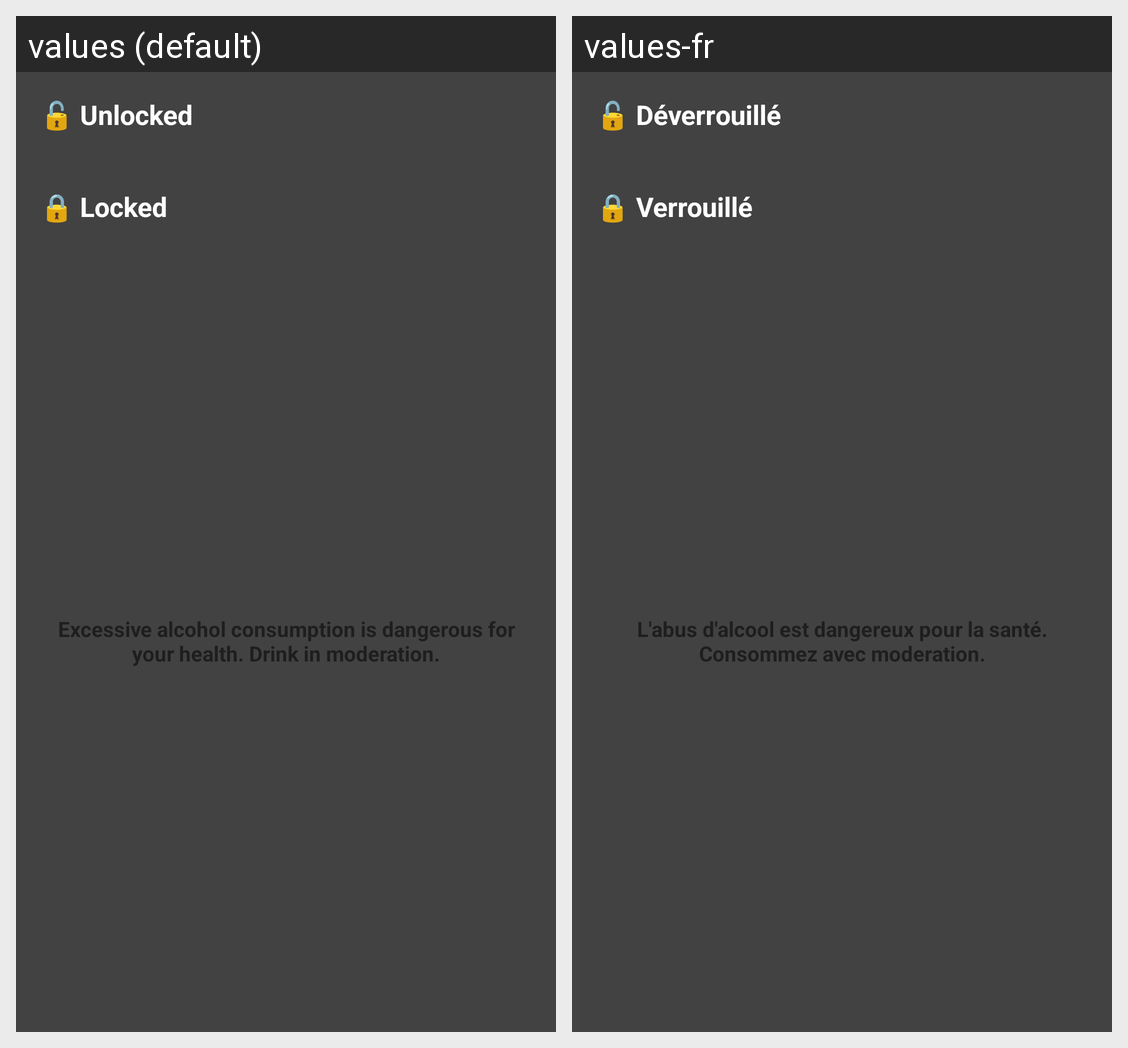

Strings drawn on this Android screen and how each of the app's shown locales translates them:
Android screen res/layout/fragment_achievements.xml rendered under 2 locales, left to right: values (default), values-fr. Device: Nexus 5 (rendered at 1080×1920; each locale shown at half size, 540×960, under a caption strip naming it); theme Theme.BeerReal.
Strings drawn on this screen, with the default value and each locale's value (text and hints the layout hard-codes, and strings that could not be matched under every locale, appear in the picture but are not listed):

unlocked_n
  values: 🔓 Unlocked
      
  values-fr: 🔓 Déverrouillé
      

locked_n
  values: 🔒 Locked
      
  values-fr: 🔒 Verrouillé
      

abuse
  values: Excessive alcohol consumption is dangerous for your health. Drink in moderation.
  values-fr: L'abus d'alcool est dangereux pour la santé. Consommez avec moderation.
